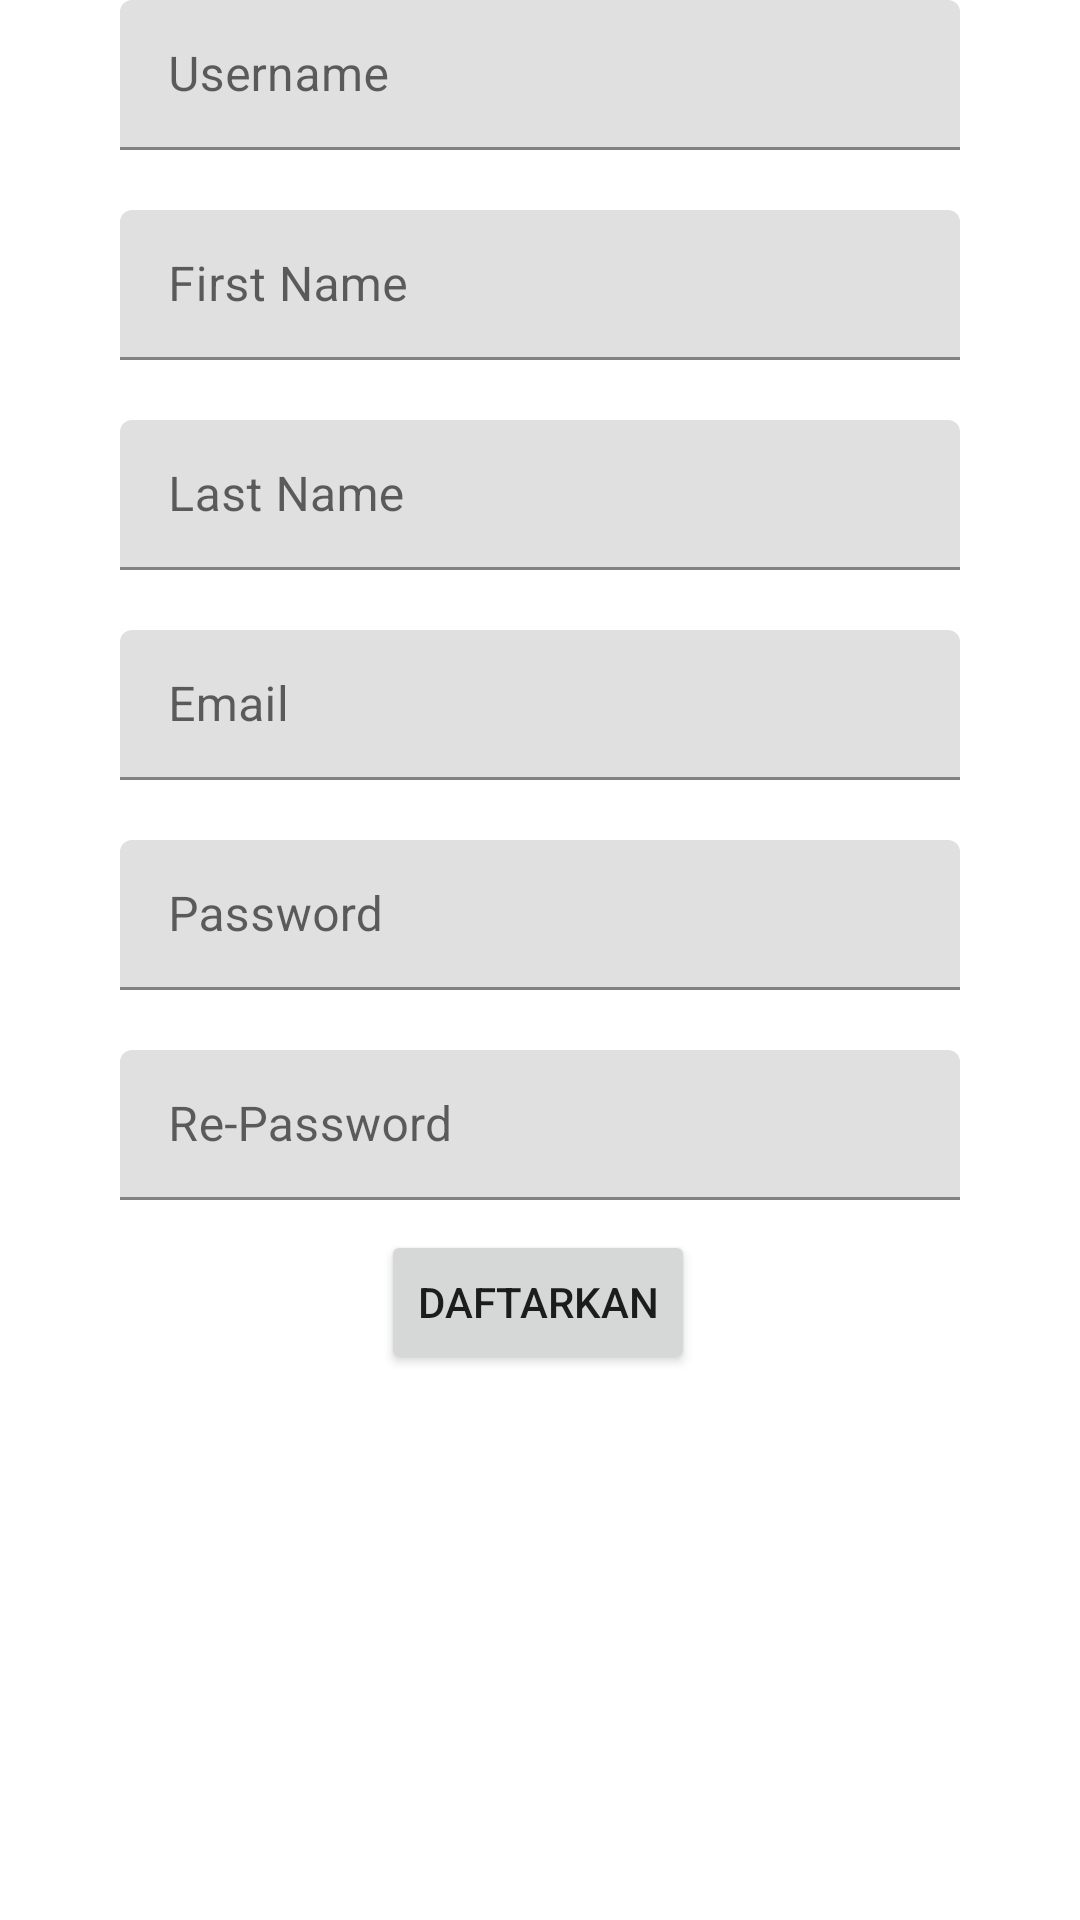

The Android layout XML behind this screen, and the referenced resources:
<!-- AndroidManifest.xml: application theme Theme.UTSANMP160421081 -->
<!-- res/layout/fragment_registrasi.xml -->
<?xml version="1.0" encoding="utf-8"?>
<FrameLayout xmlns:android="http://schemas.android.com/apk/res/android"
    xmlns:app="http://schemas.android.com/apk/res-auto"
    xmlns:tools="http://schemas.android.com/tools"
    android:layout_width="match_parent"
    android:layout_height="match_parent"
    tools:context=".view.RegistrasiFragment">

    <androidx.constraintlayout.widget.ConstraintLayout
        android:layout_width="match_parent"
        android:layout_height="match_parent">

        <com.google.android.material.textfield.TextInputLayout
            android:id="@+id/textInputLayout3"
            android:layout_width="280dp"
            android:layout_height="50dp"
            android:layout_marginTop="20dp"
            app:layout_constraintEnd_toEndOf="parent"
            app:layout_constraintStart_toStartOf="parent"
            app:layout_constraintTop_toBottomOf="@+id/textInputLayout">

            <com.google.android.material.textfield.TextInputEditText
                android:id="@+id/txtLastNameProf"
                android:layout_width="match_parent"
                android:layout_height="wrap_content"
                android:hint="Last Name" />
        </com.google.android.material.textfield.TextInputLayout>

        <com.google.android.material.textfield.TextInputLayout
            android:id="@+id/textInputLayout"
            android:layout_width="280dp"
            android:layout_height="50dp"
            android:layout_marginTop="20dp"
            app:layout_constraintEnd_toEndOf="parent"
            app:layout_constraintStart_toStartOf="parent"
            app:layout_constraintTop_toBottomOf="@+id/textInputLayout2">

            <com.google.android.material.textfield.TextInputEditText
                android:id="@+id/txtFirstName"
                android:layout_width="match_parent"
                android:layout_height="wrap_content"
                android:hint="First Name" />
        </com.google.android.material.textfield.TextInputLayout>

        <com.google.android.material.textfield.TextInputLayout
            android:id="@+id/textInputLayout4"
            android:layout_width="280dp"
            android:layout_height="50dp"
            android:layout_marginTop="20dp"
            app:layout_constraintEnd_toEndOf="parent"
            app:layout_constraintStart_toStartOf="parent"
            app:layout_constraintTop_toBottomOf="@+id/textInputLayout3">

            <com.google.android.material.textfield.TextInputEditText
                android:id="@+id/txtEmail"
                android:layout_width="match_parent"
                android:layout_height="wrap_content"
                android:hint="Email" />
        </com.google.android.material.textfield.TextInputLayout>

        <com.google.android.material.textfield.TextInputLayout
            android:id="@+id/textInputLayout5"
            android:layout_width="280dp"
            android:layout_height="50dp"
            android:layout_marginTop="20dp"
            app:layout_constraintEnd_toEndOf="parent"
            app:layout_constraintStart_toStartOf="parent"
            app:layout_constraintTop_toBottomOf="@+id/textInputLayout4">

            <com.google.android.material.textfield.TextInputEditText
                android:id="@+id/txtPassword"
                android:layout_width="match_parent"
                android:layout_height="wrap_content"
                android:hint="Password" />
        </com.google.android.material.textfield.TextInputLayout>

        <com.google.android.material.textfield.TextInputLayout
            android:id="@+id/textInputLayout6"
            android:layout_width="280dp"
            android:layout_height="50dp"
            android:layout_marginTop="20dp"
            app:layout_constraintEnd_toEndOf="parent"
            app:layout_constraintStart_toStartOf="parent"
            app:layout_constraintTop_toBottomOf="@+id/textInputLayout5">

            <com.google.android.material.textfield.TextInputEditText
                android:id="@+id/txtRePassword"
                android:layout_width="match_parent"
                android:layout_height="wrap_content"
                android:hint="Re-Password" />
        </com.google.android.material.textfield.TextInputLayout>

        <Button
            android:id="@+id/btnRegist"
            android:layout_width="wrap_content"
            android:layout_height="wrap_content"
            android:layout_marginTop="10dp"
            android:text="Daftarkan"
            app:layout_constraintEnd_toEndOf="parent"
            app:layout_constraintHorizontal_bias="0.498"
            app:layout_constraintStart_toStartOf="parent"
            app:layout_constraintTop_toBottomOf="@+id/textInputLayout6" />

        <com.google.android.material.textfield.TextInputLayout
            android:id="@+id/textInputLayout2"
            android:layout_width="280dp"
            android:layout_height="50dp"
            app:layout_constraintEnd_toEndOf="parent"
            app:layout_constraintStart_toStartOf="parent"
            tools:layout_editor_absoluteY="110dp">

            <com.google.android.material.textfield.TextInputEditText
                android:id="@+id/txtUserReg"
                android:layout_width="match_parent"
                android:layout_height="wrap_content"
                android:hint="Username" />
        </com.google.android.material.textfield.TextInputLayout>
    </androidx.constraintlayout.widget.ConstraintLayout>
</FrameLayout>
<!-- resources referenced by this layout -->
<resources>
  <style name="Theme.UTSANMP160421081" parent="Theme.MaterialComponents.DayNight.DarkActionBar">
          
          <item name="colorPrimary">@color/purple_500</item>
          <item name="colorPrimaryVariant">@color/purple_700</item>
          <item name="colorOnPrimary">@color/white</item>
          
          <item name="colorSecondary">@color/teal_200</item>
          <item name="colorSecondaryVariant">@color/teal_700</item>
          <item name="colorOnSecondary">@color/black</item>
          
          <item name="android:statusBarColor">?attr/colorPrimaryVariant</item>
          
      </style>
  <!-- not gathered from this repository: default colours our renderer supplied (Android Studio template values) -->
  <color name="purple_500">#FF6200EE</color>
  <color name="purple_700">#FF3700B3</color>
  <color name="teal_200">#FF03DAC5</color>
  <color name="teal_700">#FF018786</color>
  <color name="black">#FF000000</color>
  <color name="white">#FFFFFFFF</color>
</resources>
